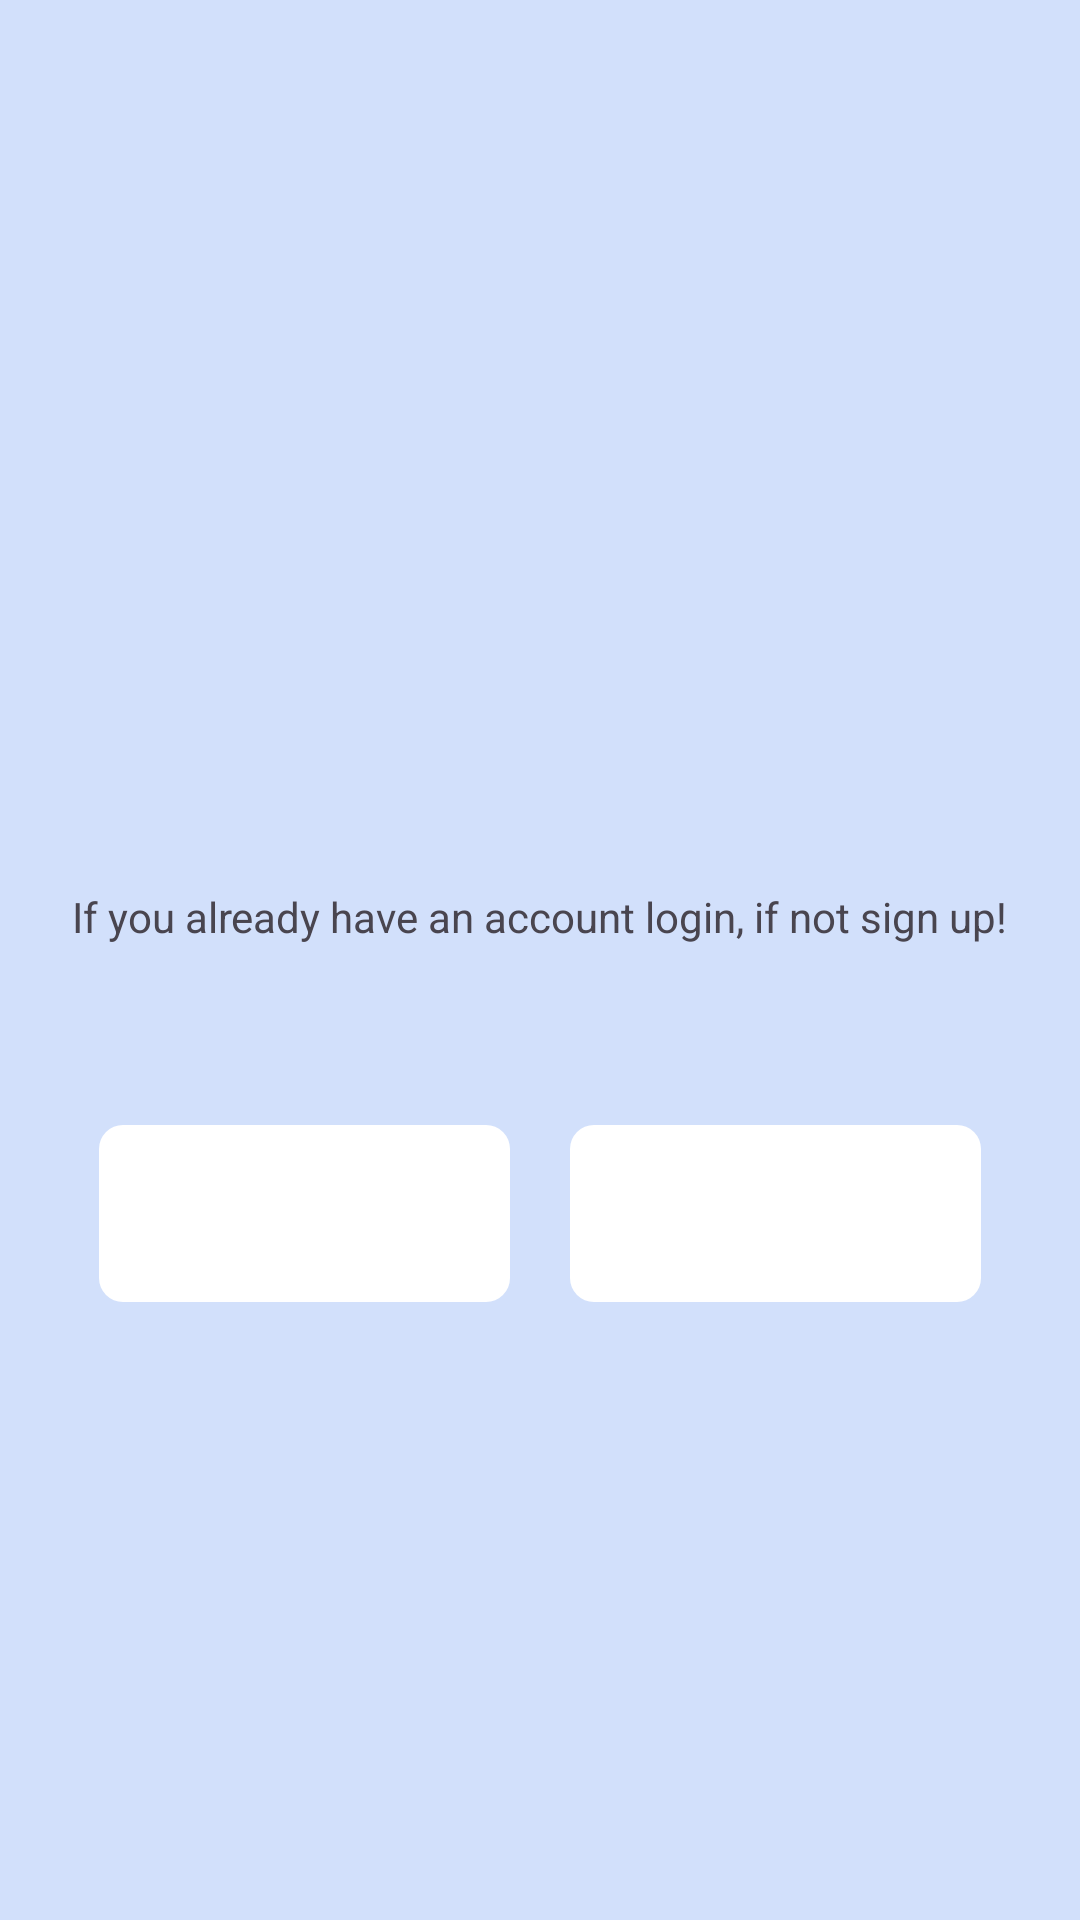

Here is an Android app screen rendered from its layout file. Give the layout XML and the strings, colors and styles it references.
<!-- AndroidManifest.xml: application theme Theme.BookReaderApp -->
<!-- res/layout/activity_main.xml -->
<RelativeLayout xmlns:android="http://schemas.android.com/apk/res/android"
    xmlns:app="http://schemas.android.com/apk/res-auto"
    xmlns:tools="http://schemas.android.com/tools"
    android:id="@+id/main"
    android:layout_width="match_parent"
    android:layout_height="match_parent"
    android:background="@color/baby_blue"
    android:gravity="center"
    android:orientation="horizontal"
    tools:context=".MainActivity">

    <TextView
        android:id="@+id/textViewMessage"
        android:layout_width="wrap_content"
        android:layout_height="wrap_content"
        android:layout_centerHorizontal="true"
        android:layout_marginTop="100dp"
        android:text="If you already have an account login, if not sign up!" />

    <LinearLayout
        android:id="@+id/linear_layout_buttons"
        android:layout_width="wrap_content"
        android:layout_height="wrap_content"
        android:layout_centerHorizontal="true"
        android:layout_below="@id/textViewMessage"
        android:layout_marginTop="50dp"
        android:orientation="horizontal">
        <Button
            android:id="@+id/login_btn"
            android:layout_width="137dp"
            android:layout_height="59dp"
            android:layout_margin="10dp"
            android:background="@drawable/button_background"
            android:backgroundTint="@android:color/white"
            android:gravity="center"
            android:stateListAnimator="@null"
            android:text="Login"
            android:textColor="@android:color/white" />


        <Button
            android:id="@+id/signup_btn"
            android:layout_width="137dp"
            android:layout_height="59dp"
            android:layout_margin="10dp"
            android:background="@drawable/button_background"
            android:backgroundTint="@android:color/white"
            android:gravity="center"
            android:stateListAnimator="@null"
            android:text="Sign Up"
            android:textColor="@android:color/white" />
    </LinearLayout>

</RelativeLayout>
<!-- resources referenced by this layout -->
<resources>
  <color name="baby_blue">#D2E0FB</color>
  <!-- drawable button_background (drawable) -->
  <shape xmlns:android="http://schemas.android.com/apk/res/android"
      android:shape="rectangle">
      <solid android:color="#8EACCD"/>
      <corners android:radius="8dp"/>
  </shape>
  <style name="Theme.BookReaderApp" parent="Base.Theme.BookReaderApp" />
  <style name="Base.Theme.BookReaderApp" parent="Theme.Material3.DayNight.NoActionBar">
          
          
      </style>
</resources>
